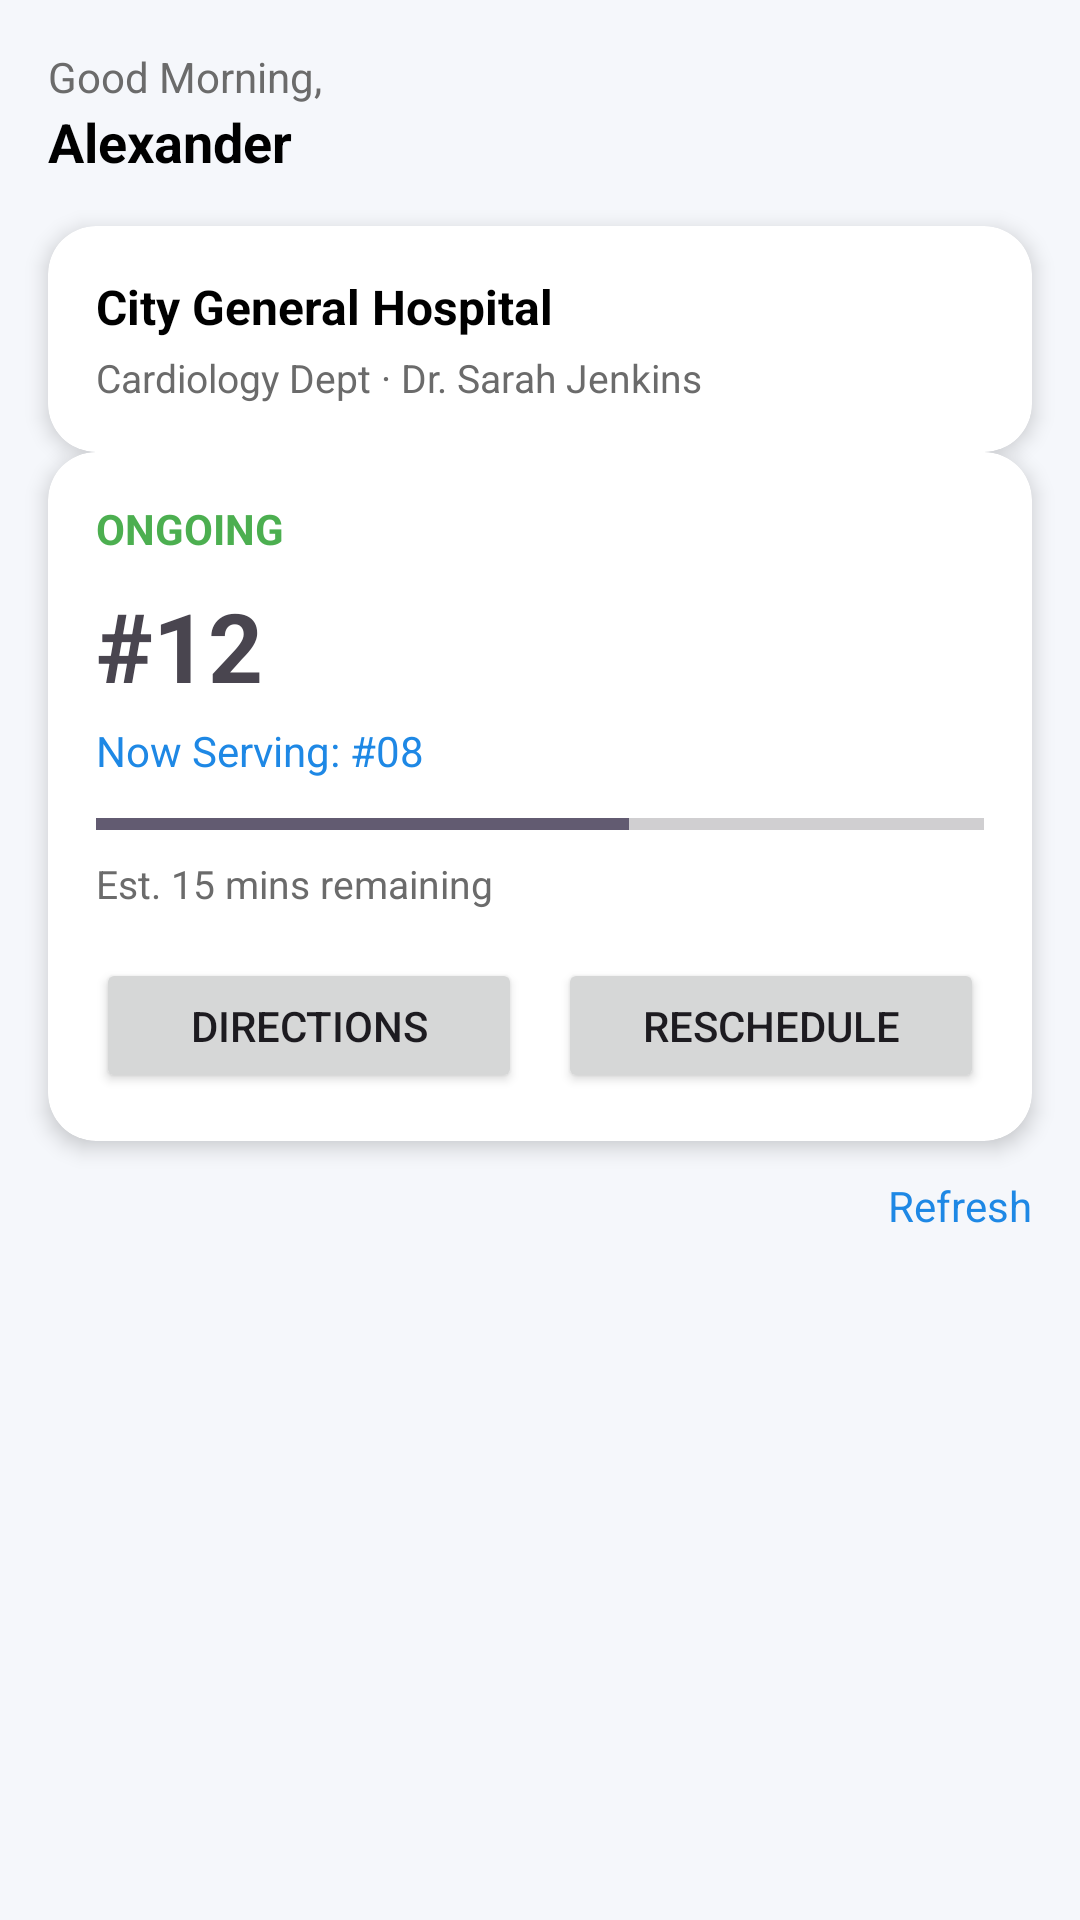

Layout XML and referenced resources for this Android screen:
<!-- AndroidManifest.xml: application theme Theme.SmartOPD -->
<!-- res/layout/fragment_token.xml -->
<?xml version="1.0" encoding="utf-8"?>
<androidx.constraintlayout.widget.ConstraintLayout
    xmlns:android="http://schemas.android.com/apk/res/android"
    xmlns:app="http://schemas.android.com/apk/res-auto"
    android:layout_width="match_parent"
    android:layout_height="match_parent"
    android:background="#F5F7FB">

    
    <TextView
        android:id="@+id/txtGreeting"
        android:layout_width="wrap_content"
        android:layout_height="wrap_content"
        android:text="Good Morning,"
        android:textSize="14sp"
        android:textColor="#6B6B6B"
        android:layout_marginStart="16dp"
        android:layout_marginTop="16dp"
        app:layout_constraintTop_toTopOf="parent"
        app:layout_constraintStart_toStartOf="parent"/>

    <TextView
        android:id="@+id/txtUserName"
        android:layout_width="wrap_content"
        android:layout_height="wrap_content"
        android:text="Alexander"
        android:textSize="18sp"
        android:textStyle="bold"
        android:textColor="#000000"
        app:layout_constraintTop_toBottomOf="@id/txtGreeting"
        app:layout_constraintStart_toStartOf="@id/txtGreeting"/>

    
    <androidx.cardview.widget.CardView
        android:id="@+id/cardHospital"
        android:layout_width="0dp"
        android:layout_height="wrap_content"
        android:layout_margin="16dp"
        app:cardCornerRadius="16dp"
        app:cardElevation="4dp"
        app:layout_constraintTop_toBottomOf="@id/txtUserName"
        app:layout_constraintStart_toStartOf="parent"
        app:layout_constraintEnd_toEndOf="parent">

        <LinearLayout
            android:layout_width="match_parent"
            android:layout_height="wrap_content"
            android:orientation="vertical"
            android:padding="16dp">

            <TextView
                android:id="@+id/txtHospitalName"
                android:text="City General Hospital"
                android:textSize="16sp"
                android:textStyle="bold"
                android:textColor="#000000"
                android:layout_width="wrap_content"
                android:layout_height="wrap_content"/>

            <TextView
                android:id="@+id/txtDoctor"
                android:text="Cardiology Dept · Dr. Sarah Jenkins"
                android:textSize="13sp"
                android:textColor="#6B6B6B"
                android:layout_marginTop="4dp"
                android:layout_width="wrap_content"
                android:layout_height="wrap_content"/>
        </LinearLayout>
    </androidx.cardview.widget.CardView>

    
    <androidx.cardview.widget.CardView
        android:id="@+id/cardToken"
        android:layout_width="0dp"
        android:layout_height="wrap_content"
        android:layout_marginHorizontal="16dp"
        app:cardCornerRadius="16dp"
        app:cardElevation="4dp"
        app:layout_constraintTop_toBottomOf="@id/cardHospital"
        app:layout_constraintStart_toStartOf="parent"
        app:layout_constraintEnd_toEndOf="parent">

        <LinearLayout
            android:layout_width="match_parent"
            android:layout_height="wrap_content"
            android:orientation="vertical"
            android:padding="16dp">

            <TextView
                android:id="@+id/txtStatus"
                android:text="ONGOING"
                android:textColor="#4CAF50"
                android:textStyle="bold"
                android:layout_width="wrap_content"
                android:layout_height="wrap_content"/>

            <TextView
                android:id="@+id/txtTokenNumber"
                android:text="#12"
                android:textSize="32sp"
                android:textStyle="bold"
                android:layout_marginTop="8dp"
                android:layout_width="wrap_content"
                android:layout_height="wrap_content"/>

            <TextView
                android:id="@+id/txtNowServing"
                android:text="Now Serving: #08"
                android:textColor="#1E88E5"
                android:layout_marginTop="4dp"
                android:layout_width="wrap_content"
                android:layout_height="wrap_content"/>

            <ProgressBar
                android:id="@+id/progressQueue"
                style="?android:attr/progressBarStyleHorizontal"
                android:layout_width="match_parent"
                android:layout_height="6dp"
                android:layout_marginTop="12dp"
                android:progress="60"/>

            <TextView
                android:id="@+id/txtEstimate"
                android:text="Est. 15 mins remaining"
                android:textSize="13sp"
                android:textColor="#6B6B6B"
                android:layout_marginTop="8dp"
                android:layout_width="wrap_content"
                android:layout_height="wrap_content"/>

            <LinearLayout
                android:layout_width="match_parent"
                android:layout_height="wrap_content"
                android:orientation="horizontal"
                android:layout_marginTop="16dp">

                <Button
                    android:id="@+id/btnDirections"
                    android:layout_width="0dp"
                    android:layout_weight="1"
                    android:layout_height="45dp"
                    android:text="Directions"/>

                <Button
                    android:id="@+id/btnReschedule"
                    android:layout_width="0dp"
                    android:layout_weight="1"
                    android:layout_height="45dp"
                    android:layout_marginStart="12dp"
                    android:text="Reschedule"/>
            </LinearLayout>

        </LinearLayout>
    </androidx.cardview.widget.CardView>

    
    <TextView
        android:id="@+id/txtRefresh"
        android:text="Refresh"
        android:textColor="#1E88E5"
        android:layout_marginTop="12dp"
        android:layout_width="wrap_content"
        android:layout_height="wrap_content"
        app:layout_constraintTop_toBottomOf="@id/cardToken"
        app:layout_constraintEnd_toEndOf="parent"
        android:layout_marginEnd="16dp"/>

</androidx.constraintlayout.widget.ConstraintLayout>
<!-- resources referenced by this layout -->
<resources>
  <style name="Theme.SmartOPD" parent="Base.Theme.SmartOPD" />
  <style name="Base.Theme.SmartOPD" parent="Theme.Material3.DayNight.NoActionBar">
          
          
      </style>
</resources>
